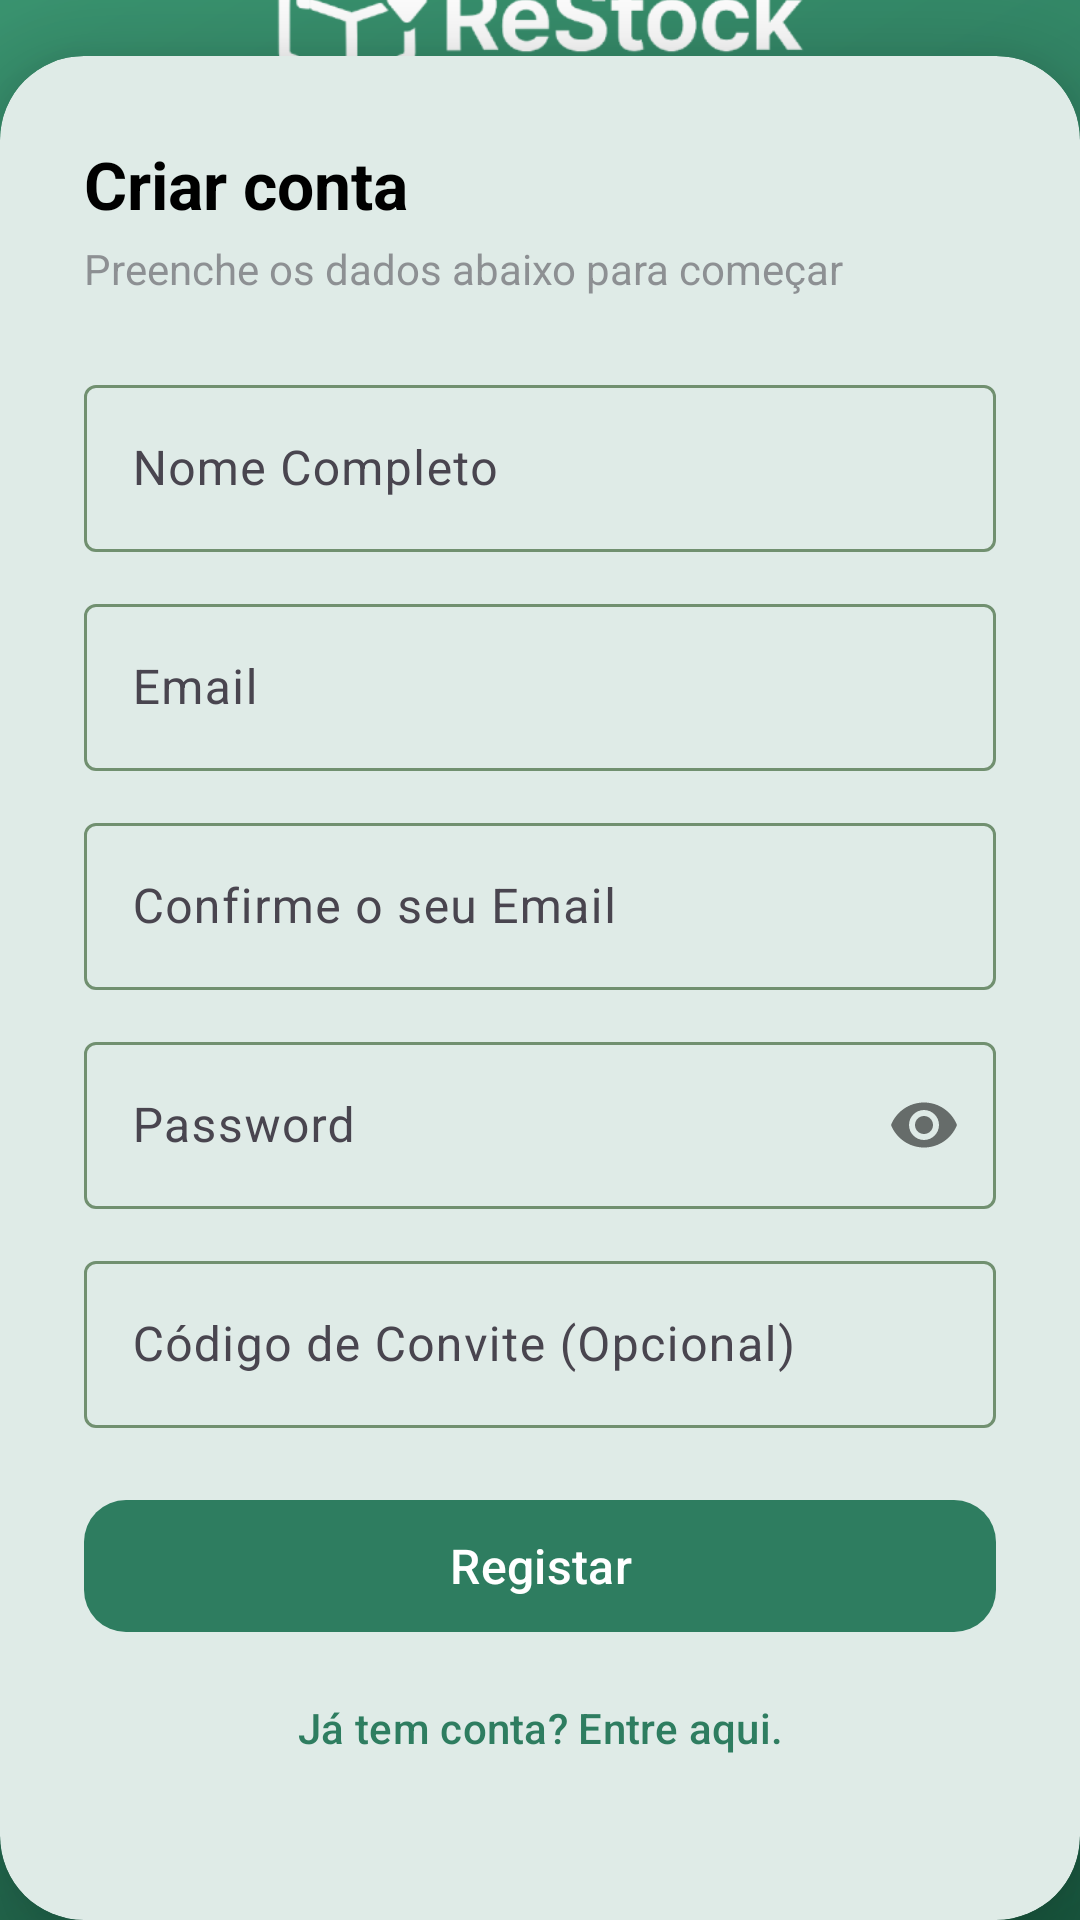

Reconstruct the res/layout file that produces this screen, plus the resources it refers to.
<!-- AndroidManifest.xml: application theme Theme.ReStock_PG_Dispositivo_Moveis -->
<!-- res/layout/activity_register.xml -->
<?xml version="1.0" encoding="utf-8"?>
<androidx.constraintlayout.widget.ConstraintLayout xmlns:android="http://schemas.android.com/apk/res/android"
    xmlns:app="http://schemas.android.com/apk/res-auto"
    xmlns:tools="http://schemas.android.com/tools"
    android:layout_width="match_parent"
    android:layout_height="match_parent"
    android:background="@drawable/bg_login_gradient"
    tools:context=".RegisterActivity">

    
    <LinearLayout
        android:id="@+id/headerSection"
        android:layout_width="0dp"
        android:layout_height="0dp"
        android:gravity="center"
        android:orientation="vertical"
        app:layout_constraintBottom_toTopOf="@id/register_card"
        app:layout_constraintEnd_toEndOf="parent"
        app:layout_constraintStart_toStartOf="parent"
        app:layout_constraintTop_toTopOf="parent">

        <ImageView
            android:id="@+id/logo"
            android:layout_width="180dp"
            android:layout_height="90dp"
            android:contentDescription="@string/restock_logo"
            android:src="@drawable/ic_restock_logo"
            android:tint="@android:color/white" />

        <TextView
            android:layout_width="wrap_content"
            android:layout_height="wrap_content"
            android:layout_marginTop="8dp"
            android:text="@string/register_tagline"
            android:textColor="#B2DFCB"
            android:textSize="14sp" />
    </LinearLayout>

    
    <com.google.android.material.card.MaterialCardView
        android:id="@+id/register_card"
        android:layout_width="match_parent"
        android:layout_height="wrap_content"
        app:cardCornerRadius="28dp"
        app:cardElevation="16dp"
        app:strokeWidth="0dp"
        app:layout_constraintBottom_toBottomOf="parent"
        app:layout_constraintEnd_toEndOf="parent"
        app:layout_constraintStart_toStartOf="parent"
        app:layout_constraintVertical_bias="1.0">

        <ScrollView
            android:layout_width="match_parent"
            android:layout_height="wrap_content"
            android:clipToPadding="false">

            <LinearLayout
                android:layout_width="match_parent"
                android:layout_height="wrap_content"
                android:orientation="vertical"
                android:paddingStart="28dp"
                android:paddingEnd="28dp"
                android:paddingTop="28dp"
                android:paddingBottom="40dp">

                <TextView
                    android:layout_width="wrap_content"
                    android:layout_height="wrap_content"
                    android:text="@string/register_card_title"
                    android:textSize="22sp"
                    android:textStyle="bold"
                    android:textColor="?attr/colorOnSurface" />

                <TextView
                    android:layout_width="wrap_content"
                    android:layout_height="wrap_content"
                    android:layout_marginTop="4dp"
                    android:text="@string/register_card_subtitle"
                    android:alpha="0.55"
                    android:textSize="14sp" />

                <com.google.android.material.textfield.TextInputLayout
                    android:id="@+id/nameInputLayout"
                    style="@style/Widget.Material3.TextInputLayout.OutlinedBox"
                    android:layout_width="match_parent"
                    android:layout_height="wrap_content"
                    android:layout_marginTop="24dp"
                    android:hint="@string/full_name">

                    <com.google.android.material.textfield.TextInputEditText
                        android:id="@+id/nameInput"
                        android:layout_width="match_parent"
                        android:layout_height="wrap_content"
                        android:inputType="textPersonName" />
                </com.google.android.material.textfield.TextInputLayout>

                <com.google.android.material.textfield.TextInputLayout
                    android:id="@+id/emailInputLayout"
                    style="@style/Widget.Material3.TextInputLayout.OutlinedBox"
                    android:layout_width="match_parent"
                    android:layout_height="wrap_content"
                    android:layout_marginTop="12dp"
                    android:hint="@string/email">

                    <com.google.android.material.textfield.TextInputEditText
                        android:id="@+id/emailInput"
                        android:layout_width="match_parent"
                        android:layout_height="wrap_content"
                        android:inputType="textEmailAddress" />
                </com.google.android.material.textfield.TextInputLayout>

                <com.google.android.material.textfield.TextInputLayout
                    android:id="@+id/confirmEmailInputLayout"
                    style="@style/Widget.Material3.TextInputLayout.OutlinedBox"
                    android:layout_width="match_parent"
                    android:layout_height="wrap_content"
                    android:layout_marginTop="12dp"
                    android:hint="@string/confirm_email">

                    <com.google.android.material.textfield.TextInputEditText
                        android:id="@+id/confirmEmailInput"
                        android:layout_width="match_parent"
                        android:layout_height="wrap_content"
                        android:inputType="textEmailAddress" />
                </com.google.android.material.textfield.TextInputLayout>

                <com.google.android.material.textfield.TextInputLayout
                    android:id="@+id/passwordInputLayout"
                    style="@style/Widget.Material3.TextInputLayout.OutlinedBox"
                    android:layout_width="match_parent"
                    android:layout_height="wrap_content"
                    android:layout_marginTop="12dp"
                    android:hint="@string/password"
                    app:passwordToggleEnabled="true">

                    <com.google.android.material.textfield.TextInputEditText
                        android:id="@+id/passwordInput"
                        android:layout_width="match_parent"
                        android:layout_height="wrap_content"
                        android:inputType="textPassword" />
                </com.google.android.material.textfield.TextInputLayout>

                <com.google.android.material.textfield.TextInputLayout
                    android:id="@+id/inviteCodeInputLayout"
                    style="@style/Widget.Material3.TextInputLayout.OutlinedBox"
                    android:layout_width="match_parent"
                    android:layout_height="wrap_content"
                    android:layout_marginTop="12dp"
                    android:hint="@string/invite_code_optional">

                    <com.google.android.material.textfield.TextInputEditText
                        android:id="@+id/inviteCodeInput"
                        android:layout_width="match_parent"
                        android:layout_height="wrap_content"
                        android:inputType="text" />
                </com.google.android.material.textfield.TextInputLayout>

                <com.google.android.material.button.MaterialButton
                    android:id="@+id/registerBtn"
                    android:layout_width="match_parent"
                    android:layout_height="52dp"
                    android:layout_marginTop="20dp"
                    android:text="@string/register"
                    android:textSize="16sp"
                    app:cornerRadius="14dp" />

                <com.google.android.material.button.MaterialButton
                    android:id="@+id/goLoginBtn"
                    style="@style/Widget.Material3.Button.TextButton"
                    android:layout_width="match_parent"
                    android:layout_height="wrap_content"
                    android:layout_marginTop="4dp"
                    android:text="@string/go_to_login" />

                <ProgressBar
                    android:id="@+id/progressBar"
                    android:layout_width="wrap_content"
                    android:layout_height="wrap_content"
                    android:layout_gravity="center"
                    android:elevation="8dp"
                    android:visibility="gone"
                    tools:visibility="gone" />
            </LinearLayout>
        </ScrollView>
    </com.google.android.material.card.MaterialCardView>

</androidx.constraintlayout.widget.ConstraintLayout>
<!-- resources referenced by this layout -->
<resources>
  <!-- drawable bg_login_gradient (drawable) -->
  <?xml version="1.0" encoding="utf-8"?>
  <shape xmlns:android="http://schemas.android.com/apk/res/android">
      <gradient
          android:type="linear"
          android:angle="135"
          android:startColor="#1A5C42"
          android:centerColor="#2E7D60"
          android:endColor="#3A9470" />
  </shape>
  <!-- drawable ic_restock_logo: png bitmap (drawable, 43316 bytes) -->
  <string name="confirm_email">Confirme o seu Email</string>
  <string name="email">Email</string>
  <string name="full_name">Nome Completo</string>
  <string name="go_to_login">Já tem conta? Entre aqui.</string>
  <string name="invite_code_optional">Código de Convite (Opcional)</string>
  <string name="password">Password</string>
  <string name="register">Registar</string>
  <string name="register_card_subtitle">Preenche os dados abaixo para começar</string>
  <string name="register_card_title">Criar conta</string>
  <string name="register_tagline">Cria a tua conta gratuita</string>
  <string name="restock_logo">ReStock Logo</string>
  <style name="Theme.ReStock_PG_Dispositivo_Moveis" parent="Base.Theme.ReStock_PG_Dispositivo_Moveis" />
  <style name="Base.Theme.ReStock_PG_Dispositivo_Moveis" parent="Theme.Material3.Light.NoActionBar">
          
          <item name="colorPrimary">@color/primary</item>
          <item name="colorOnPrimary">@color/white</item>
          <item name="colorPrimaryContainer">@color/primary_container</item>
          <item name="colorOnPrimaryContainer">@color/on_primary_container</item>
  
          
          <item name="colorSecondary">@color/secondary</item>
          <item name="colorOnSecondary">@color/white</item>
          <item name="colorSecondaryContainer">@color/secondary_container</item>
  
          
          <item name="colorTertiary">@color/tertiary</item>
          <item name="colorTertiaryContainer">@color/tertiary_container</item>
  
          
          <item name="colorSurface">@color/surface</item>
          <item name="colorOnSurface">@color/black</item>
          <item name="colorSurfaceVariant">@color/surface_variant</item>
          <item name="android:colorBackground">@color/background</item>
          <item name="colorOnBackground">@color/black</item>
          <item name="colorOutline">@color/outline</item>
  
          
          <item name="productCardCornerRadius">16dp</item>
          <item name="productCardElevation">2dp</item>
      </style>
  <color name="primary">#2E7D60</color>
  <color name="white">#FFFFFFFF</color>
  <color name="primary_container">#C8ECD9</color>
  <color name="on_primary_container">#003926</color>
  <color name="secondary">#D4762A</color>
  <color name="secondary_container">#FDEEDD</color>
  <color name="tertiary">#7B5EA7</color>
  <color name="tertiary_container">#EDE0FF</color>
  <color name="surface">#FFFFFF</color>
  <color name="black">#FF000000</color>
  <color name="surface_variant">#EDF7F2</color>
  <color name="background">#F5F9F7</color>
  <color name="outline">#719070</color>
</resources>
